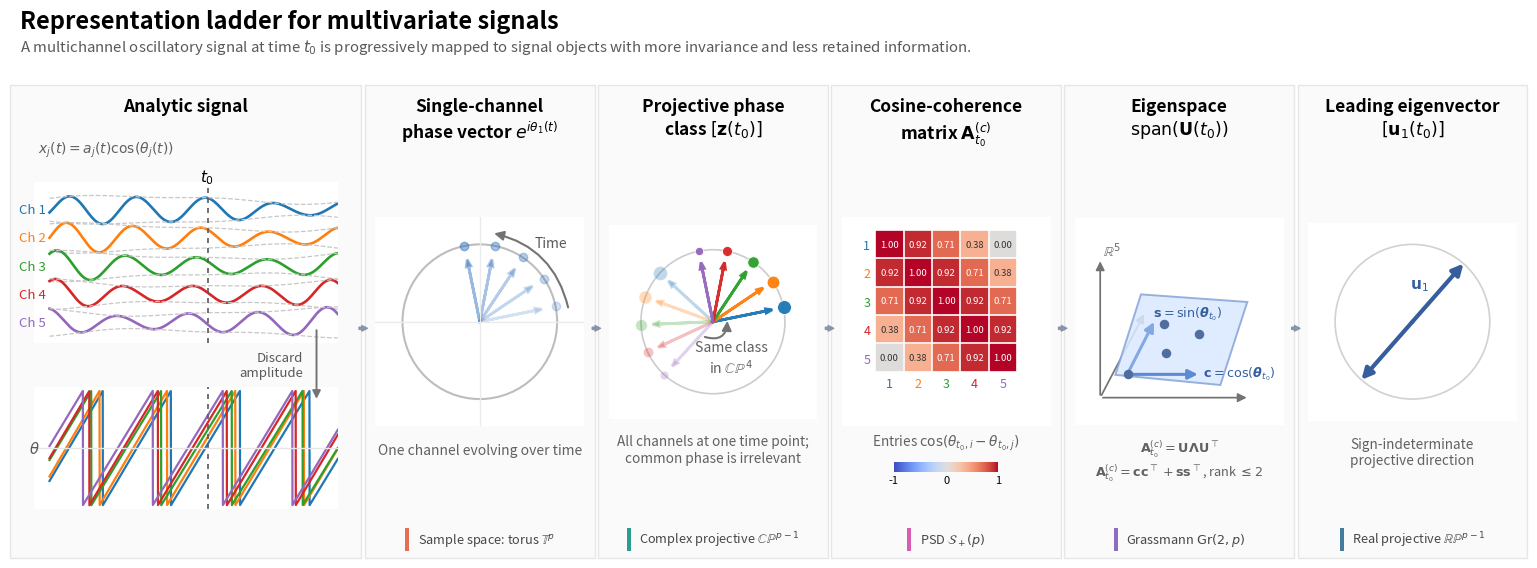

Python code for this plot:
import argparse
from pathlib import Path
import numpy as np
import matplotlib.pyplot as plt
from matplotlib.offsetbox import AnnotationBbox, DrawingArea, HPacker, TextArea
from matplotlib.patches import Circle, FancyArrowPatch, Polygon, Rectangle


def wrap_to_pi(x):
    return (x + np.pi) % (2 * np.pi) - np.pi


def build_channel_data():
    t = np.linspace(0, 10, 1800)
    base_w = 2 * np.pi * 0.42
    phi = np.array([0.15, 0.48, 0.72, 1.02, 1.28])
    w = base_w * np.array([1.00, 1.015, 0.985, 1.010, 0.995])

    amps, thetas, xs = [], [], []
    for j in range(5):
        a = 0.75 + 0.26 * np.sin(0.55 * t + 0.65 * j) + 0.11 * np.sin(1.17 * t + 0.35 * j + 0.6)
        a = np.clip(a, 0.18, None)
        theta = w[j] * t + phi[j] + 0.12 * np.sin(0.35 * t + 0.4 * j)
        x = a * np.cos(theta)
        amps.append(a)
        thetas.append(theta)
        xs.append(x)

    amps = np.array(amps)
    thetas = np.array(thetas)
    xs = np.array(xs)

    candidate = np.where((t > 5.0) & (t < 6.3))[0]
    spreads = np.array([np.std(wrap_to_pi(thetas[:, k] - np.mean(thetas[:, k]))) for k in candidate])
    k0 = candidate[np.argmin(spreads)]
    t0 = t[k0]
    # Give the five channels distinct, evenly spaced phases at the highlighted
    # time point while preserving each channel's temporal evolution.
    target_theta0 = np.linspace(0.2, np.pi / 2 + 0.2, thetas.shape[0])
    thetas += (target_theta0 - wrap_to_pi(thetas[:, k0]))[:, None]
    xs = amps * np.cos(thetas)
    theta0 = wrap_to_pi(thetas[:, k0])
    return t, amps, thetas, xs, t0, theta0


def add_card_background(fig, ax, pad_x=0.006, pad_y=0.028):
    bb = ax.get_position()
    rect = Rectangle((bb.x0 - pad_x, bb.y0 - pad_y), bb.width + 2 * pad_x, bb.height + 2 * pad_y,
                     transform=fig.transFigure, facecolor="#fafafa", edgecolor="#e6e6e6", lw=1.0, zorder=-10)
    fig.patches.append(rect)


def add_connector(fig, a, b, y=0.50):
    arrow = FancyArrowPatch((a.x1 + 0.003, y), (b.x0 - 0.003, y), transform=fig.transFigure,
                            arrowstyle="simple", mutation_scale=8,
                            fc="#7f8fa6", ec="#7f8fa6", alpha=0.9)
    fig.patches.append(arrow)


def add_sample_space_footer(fig, ax, text, color, y=0.18):
    """Add a centered sample-space label with its benchmark color swatch."""
    swatch = DrawingArea(4, 16, 0, 0)
    swatch.add_artist(Rectangle((0, 0), 3, 16, facecolor=color, edgecolor="none"))
    label = TextArea(text, textprops={"fontsize": 9.2, "color": "0.28"})
    footer = HPacker(children=[swatch, label], align="center", pad=0, sep=5)

    bb = ax.get_position(original=True)
    artist = AnnotationBbox(
        footer,
        (bb.x0 + bb.width / 2, y),
        xycoords=fig.transFigure,
        box_alignment=(0.5, 0.5),
        frameon=False,
        pad=0,
    )
    fig.add_artist(artist)


def draw_signals_panel(fig, ax, colors, t, amps, thetas, xs, t0):
    ax.axis('off')
    top = ax.inset_axes([0.04, 0.45, 0.92, 0.37])
    bot = ax.inset_axes([0.04, 0.07, 0.92, 0.28], sharex=top)

    offsets = np.arange(len(colors))[::-1] * 2.0
    for j, c in enumerate(colors):
        off = offsets[j]
        top.plot(t, xs[j] + off, color=c, lw=1.9)
        top.plot(t, amps[j] + off, color="0.78", lw=0.9, ls="--")
        top.plot(t, -amps[j] + off, color="0.78", lw=0.9, ls="--")
        top.text(t[0] - 0.12, off, f"Ch {j+1}", ha="right", va="center", fontsize=9.5, color=c)
        bot.plot(t, wrap_to_pi(thetas[j]), color=c, lw=1.6)

    for axis in [top, bot]:
        axis.axvline(t0, color="0.35", lw=1.2, ls=(0, (3, 3)))
        axis.set_xlim(t[0] - 0.55, t[-1])
        axis.set_xticks([])
        axis.set_yticks([])
        for s in axis.spines.values():
            s.set_visible(False)

    top.text(t0, offsets[0] + 1.72, "$t_0$", ha="center", va="bottom", fontsize=11)
    top.set_ylim(-1.5, offsets[0] + 1.95)
    bot.set_ylim(-3.35, 3.35)
    bot.axhline(0, color='0.90', lw=1)
    bot.text(t[0] - 0.35, 0, "$\\theta$", ha="right", va="center", fontsize=10.5, color="0.35")

    start = top.transAxes.transform((0.93, 0.10))
    end = bot.transAxes.transform((0.93, 0.88))
    start_f = fig.transFigure.inverted().transform(start)
    end_f = fig.transFigure.inverted().transform(end)
    arr = FancyArrowPatch(tuple(start_f), tuple(end_f), transform=fig.transFigure,
                          arrowstyle='-|>', mutation_scale=12, lw=1.4, color='0.45')
    fig.patches.append(arr)
    mx = (start_f[0] + end_f[0]) / 2
    my = (start_f[1] + end_f[1]) / 2
    fig.text(mx - 0.008, my, "Discard\namplitude", ha='right', va='center', fontsize=9.5, color='0.35')

def draw_single_channel_phase_vector(ax, t, theta1):
    ax.set_aspect('equal')
    ax.set_xlim(-1.35, 1.35)
    ax.set_ylim(-1.35, 1.35)
    ax.set_xticks([])
    ax.set_yticks([])
    for s in ax.spines.values():
        s.set_visible(False)

    ax.add_patch(Circle((0, 0), 1.0, edgecolor="0.74", facecolor="none", lw=1.5))
    ax.axhline(0, color="0.92", lw=1)
    ax.axvline(0, color="0.92", lw=1)

    sample_phases = np.linspace(0.2, np.pi / 2 + 0.2, 5)
    blue = "#2E6FBE"
    for k, ang in enumerate(sample_phases):
        alpha = 0.20 + 0.07 * k
        ax.arrow(0, 0, 0.82 * np.cos(ang), 0.82 * np.sin(ang),
                 length_includes_head=True, head_width=0.06, head_length=0.09,
                 lw=2.0, color=blue, alpha=alpha)
        ax.scatter(np.cos(ang), np.sin(ang), s=36, color=blue, alpha=alpha, zorder=4)

    time_arc = FancyArrowPatch(posA=(1.15, 0.15), posB=(0.15, 1.15),
                               connectionstyle="arc3,rad=0.32", arrowstyle='-|>',
                               mutation_scale=14, lw=1.5, color='0.45')
    ax.add_patch(time_arc)
    ax.text(0.92, 0.97, "Time", fontsize=10, color='0.35', ha='center')

    ax.text(0.5, -0.08, "One channel evolving over time", transform=ax.transAxes,
            ha='center', va='top', fontsize=10, color='0.38')


def draw_projective_class(ax, colors, theta0):
    ax.set_aspect('equal')
    ax.set_xlim(-1.45, 1.45)
    ax.set_ylim(-1.35, 1.35)
    ax.set_xticks([])
    ax.set_yticks([])
    for s in ax.spines.values():
        s.set_visible(False)
    ax.add_patch(Circle((0, 0), 1.0, edgecolor='0.80', facecolor='none', lw=1.2))

    rot = 0.7 * np.pi
    for j, (c, ang) in enumerate(zip(colors, theta0)):
        for alpha, shift in [(0.96, 0.0), (0.28, rot)]:
            a = ang + shift
            ax.arrow(0, 0, 0.84 * np.cos(a), 0.84 * np.sin(a),
                     length_includes_head=True, head_width=0.06, head_length=0.09,
                     lw=2.0, color=c, alpha=alpha)
            # Decreasing marker sizes keep nearly coincident channel phases visible
            # without moving them away from their exact locations at t0.
            ax.scatter(np.cos(a), np.sin(a), s=100 - 16 * j, color=c, alpha=alpha,
                       edgecolor="white", linewidth=0.6, zorder=5 + j)

    arc = FancyArrowPatch(posA=(-0.15, -0.2), posB=(0.2, 0.05),
                          connectionstyle='arc3,rad=0.70', arrowstyle='-|>',
                          mutation_scale=14, lw=1.5, color='0.45')
    ax.add_patch(arc)
    ax.text(0.25, -0.50, "Same class\nin $\\mathbb{CP}^{4}$", ha='center', va='center',
            fontsize=10.2, color='0.38')

    ax.text(0.5, -0.08, "All channels at one time point;\ncommon phase is irrelevant", transform=ax.transAxes,
            ha='center', va='top', fontsize=9.8, color='0.38')


def draw_cosine_matrix(ax, theta0):
    ax.set_aspect('equal')
    ax.set_xticks([])
    ax.set_yticks([])
    for s in ax.spines.values():
        s.set_visible(False)

    mat_ax = ax.inset_axes([0.05, 0.26, 0.90, 0.68])
    A = np.cos(theta0[:, None] - theta0[None, :])
    im = mat_ax.imshow(A, cmap='coolwarm', vmin=-1, vmax=1)
    n = len(theta0)
    mat_ax.set_xticks(range(n))
    mat_ax.set_yticks(range(n))
    mat_ax.set_xticklabels([f"{i+1}" for i in range(n)], fontsize=9)
    mat_ax.set_yticklabels([f"{i+1}" for i in range(n)], fontsize=9)
    for tick, color in zip(mat_ax.get_xticklabels(), plt.get_cmap('tab10').colors[:n]):
        tick.set_color(color)
    for tick, color in zip(mat_ax.get_yticklabels(), plt.get_cmap('tab10').colors[:n]):
        tick.set_color(color)
    mat_ax.tick_params(length=0)
    for i in range(n + 1):
        mat_ax.axhline(i - 0.5, color='white', lw=1.2)
        mat_ax.axvline(i - 0.5, color='white', lw=1.2)
    for i in range(n):
        for j in range(n):
            val = A[i, j]
            txt_color = 'white' if abs(val) > 0.45 else '0.2'
            mat_ax.text(j, i, f"{val:.2f}", ha='center', va='center', fontsize=6.8, color=txt_color)
    for s in mat_ax.spines.values():
        s.set_visible(False)

    ax.text(0.5, -0.08, r"Entries $\cos(\theta_{t_0,i}-\theta_{t_0,j})$", transform=ax.transAxes,
            ha='center', va='center', fontsize=9.8, color='0.38', clip_on=False)

    cax = ax.inset_axes([0.25, -0.22, 0.50, 0.05])
    cb = plt.colorbar(im, cax=cax, orientation='horizontal')
    cb.outline.set_visible(False)
    cb.ax.tick_params(labelsize=8, length=0, pad=2)
    return A


def draw_rank2_eigenspace(ax, theta0):
    ax.set_aspect('equal')
    ax.set_xlim(-0.1, 1.55)
    ax.set_ylim(-0.12, 1.52)
    ax.set_xticks([])
    ax.set_yticks([])
    for s in ax.spines.values():
        s.set_visible(False)

    origin = np.array([0.10, 0.10])
    ex = np.array([1.0, 0.0])
    ey = np.array([0.0, 1.0])
    ez = np.array([0.42, 0.80])

    def proj(vec3):
        return origin + vec3[0] * ex + vec3[1] * ez + vec3[2] * ey

    for vec, lab in [([0, 0, 1.10], r"$\mathbb{R}^5$"), ([0, 0.85, 0], "")]:
        a0 = proj(np.array([0, 0, 0]))
        b = proj(np.array(vec))
        ax.add_patch(FancyArrowPatch(a0, b, arrowstyle='-|>', mutation_scale=13, lw=1.25, color='0.45'))
        if lab:
            ax.text(b[0] + 0.02, b[1] + 0.02, lab, fontsize=10, color='0.40')
    # horizontal axis without label
    a0 = proj(np.array([0, 0, 0]))
    b = proj(np.array([1.18, 0, 0]))
    ax.add_patch(FancyArrowPatch(a0, b, arrowstyle='-|>', mutation_scale=13, lw=1.25, color='0.45'))

    plane_pts = np.array([proj(np.array([0.12, 0.0, 0.18])), proj(np.array([0.95, 0.0, 0.10])),
                          proj(np.array([0.86, 0.72, 0.18])), proj(np.array([0.02, 0.72, 0.24]))])
    ax.add_patch(Polygon(plane_pts, closed=True, facecolor="#dbe9ff", edgecolor="#88a6d8", lw=1.4, alpha=0.87))

    base = proj(np.array([0.18, 0.08, 0.12]))
    c_end = proj(np.array([0.76, 0.08, 0.12]))
    s_end = proj(np.array([0.20, 0.56, 0.17]))
    ax.add_patch(FancyArrowPatch(base, c_end, arrowstyle='-|>', mutation_scale=14, lw=2.2, color="#5d8bd3"))
    ax.add_patch(FancyArrowPatch(base, s_end, arrowstyle='-|>', mutation_scale=14, lw=2.2, color="#84a8e2"))
    ax.text(c_end[0] + 0.02, c_end[1] - 0.02, r"$\mathbf{c}=\cos(\boldsymbol{\theta}_{t_0})$", fontsize=9.2, color="#355f9f")
    ax.text(s_end[0] - 0.02, s_end[1] + 0.02, r"$\mathbf{s}=\sin(\boldsymbol{\theta}_{t_0})$", fontsize=9.2, color="#355f9f")

    coords = np.array([[0.20, 0.05, 0.15], [0.43, 0.22, 0.18], [0.61, 0.40, 0.18], [0.30, 0.48, 0.20]])
    for pt in coords:
        q = proj(pt)
        ax.scatter(q[0], q[1], s=34, color="#4f6d9d", zorder=5)

    ax.text(0.5, -0.06, r"$\mathbf{A}_{t_0}^{(c)}=\mathbf{U}\mathbf{\Lambda}\mathbf{U}^{\top}$" + "\n" + r"$\mathbf{A}^{(c)}_{t_0}=\mathbf{c}\mathbf{c}^{\top}+\mathbf{s}\mathbf{s}^{\top}$, rank $\leq 2$", transform=ax.transAxes,
            ha='center', va='top', fontsize=9.2, color='0.38')


def draw_leading_axis(ax, angle=0.85):
    ax.set_aspect("equal")
    ax.set_xlim(-1.35, 1.35)
    ax.set_ylim(-1.28, 1.28)
    ax.set_xticks([])
    ax.set_yticks([])
    for s in ax.spines.values():
        s.set_visible(False)

    ax.add_patch(Circle((0, 0), 1.0, edgecolor="0.82", facecolor="none", lw=1.2))
    dx, dy = np.cos(angle), np.sin(angle)
    for sign in (-1, 1):
        ax.add_patch(FancyArrowPatch(
            (0, 0), (sign * dx, sign * dy), arrowstyle="-|>",
            mutation_scale=16, lw=3.0, color="#365e9d",
            shrinkA=0, shrinkB=0,
        ))
    nx, ny = -dy, dx
    ax.text(0.42 * dx + 0.25 * nx, 0.42 * dy + 0.25 * ny, r"$\mathbf{u}_1$",
            fontsize=11, color="#365e9d", ha="center", va="center")

    ax.text(0.5, -0.08, "Sign-indeterminate\nprojective direction", transform=ax.transAxes,
            ha="center", va="top", fontsize=9.8, color="0.38")


def make_figure(output_base: Path):
    t, amps, thetas, xs, t0, theta0 = build_channel_data()
    colors = plt.get_cmap('tab10').colors[:5]

    fig = plt.figure(figsize=(17.4, 6.6), facecolor='white')
    panel_gap = 0.014
    first_width = 0.19
    panel_width = 0.12
    left = 0.025
    positions = [
        [left, 0.18, first_width, 0.66],
        [left + first_width + panel_gap, 0.18, panel_width, 0.66],
        [left + first_width + panel_gap + (panel_width + panel_gap), 0.18, panel_width, 0.66],
        [left + first_width + panel_gap + 2 * (panel_width + panel_gap), 0.18, panel_width, 0.66],
        [left + first_width + panel_gap + 3 * (panel_width + panel_gap), 0.18, panel_width, 0.66],
        [left + first_width + panel_gap + 4 * (panel_width + panel_gap), 0.18, panel_width, 0.66],
    ]
    axs = [fig.add_axes(p) for p in positions]
    for ax in axs:
        add_card_background(fig, ax)

    draw_signals_panel(fig, axs[0], colors, t, amps, thetas, xs, t0)
    draw_single_channel_phase_vector(axs[1], t, thetas[0])
    draw_projective_class(axs[2], colors, theta0)
    draw_cosine_matrix(axs[3], theta0)
    draw_rank2_eigenspace(axs[4], theta0)
    draw_leading_axis(axs[5])

    panel_titles = [
        "Analytic signal",
        "Single-channel\nphase vector " + r"$e^{i\theta_1(t)}$",
        "Projective phase\nclass " + r"$[\mathbf{z}(t_0)]$",
        "Cosine-coherence\nmatrix " + r"$\mathbf{A}_{t_0}^{(c)}$",
        "Eigenspace\n" + r"$\mathrm{span}(\mathbf{U}(t_0))$",
        "Leading eigenvector\n" + r"$[\mathbf{u}_1(t_0)]$",
    ]
    title_y = 0.85
    for i, (ax, title) in enumerate(zip(axs, panel_titles)):
        bb = ax.get_position(original=True)
        fig.text(bb.x0 + (bb.width / 2), title_y, title,
                 ha="center", va="top",
                 fontsize=12.5, fontweight="bold")

    sample_space_footers = [
        (axs[1], r"Sample space: torus $\mathbb{T}^p$", "#E76F51"),
        (axs[2], r"Complex projective $\mathbb{CP}^{p-1}$", "#2A9D8F"),
        (axs[3], r"PSD $\mathcal{S}_+(p)$", "#D65DB1"),
        (axs[4], r"Grassmann $\mathrm{Gr}(2,p)$", "#8E6CBE"),
        (axs[5], r"Real projective $\mathbb{RP}^{p-1}$", "#457B9D"),
    ]
    for ax, text, color in sample_space_footers:
        add_sample_space_footer(fig, ax, text, color)

    first_bb = axs[0].get_position(original=True)
    fig.text(first_bb.x0 + 0.01, 0.785, "$x_j(t)=a_j(t)\\cos(\\theta_j(t))$",
             ha="left", va="top", fontsize=10.0, color="0.38")

    card_pos = [ax.get_position(original=True) for ax in axs]
    for i in range(len(card_pos) - 1):
        add_connector(fig, card_pos[i], card_pos[i + 1], y=0.50)

    fig.text(0.025, 0.955, "Representation ladder for multivariate signals", fontsize=17,
             fontweight='bold', ha='left')
    fig.text(0.025, 0.92,
             "A multichannel oscillatory signal at time $t_0$ is progressively mapped to signal objects with more invariance and less retained information.",
             fontsize=10.8, color='0.35', ha='left')

    png_path = output_base.with_suffix('.png')
    svg_path = output_base.with_suffix('.svg')
    fig.savefig(png_path, dpi=220, bbox_inches='tight')
    # fig.savefig(svg_path, bbox_inches='tight')
    plt.close(fig)
    return png_path, svg_path


def main():
    parser = argparse.ArgumentParser(description='Create a visual representation ladder figure (v4).')
    parser.add_argument('--output-base', default='overview_paper/representation_ladder_visual_v4', help='Output filename without extension')
    args = parser.parse_args()
    base = Path(args.output_base)
    if not base.is_absolute():
        base = Path.cwd() / base
    base.parent.mkdir(parents=True, exist_ok=True)
    png_path, svg_path = make_figure(base)
    print(f'Saved {png_path}')
    print(f'Saved {svg_path}')


if __name__ == '__main__':
    main()
